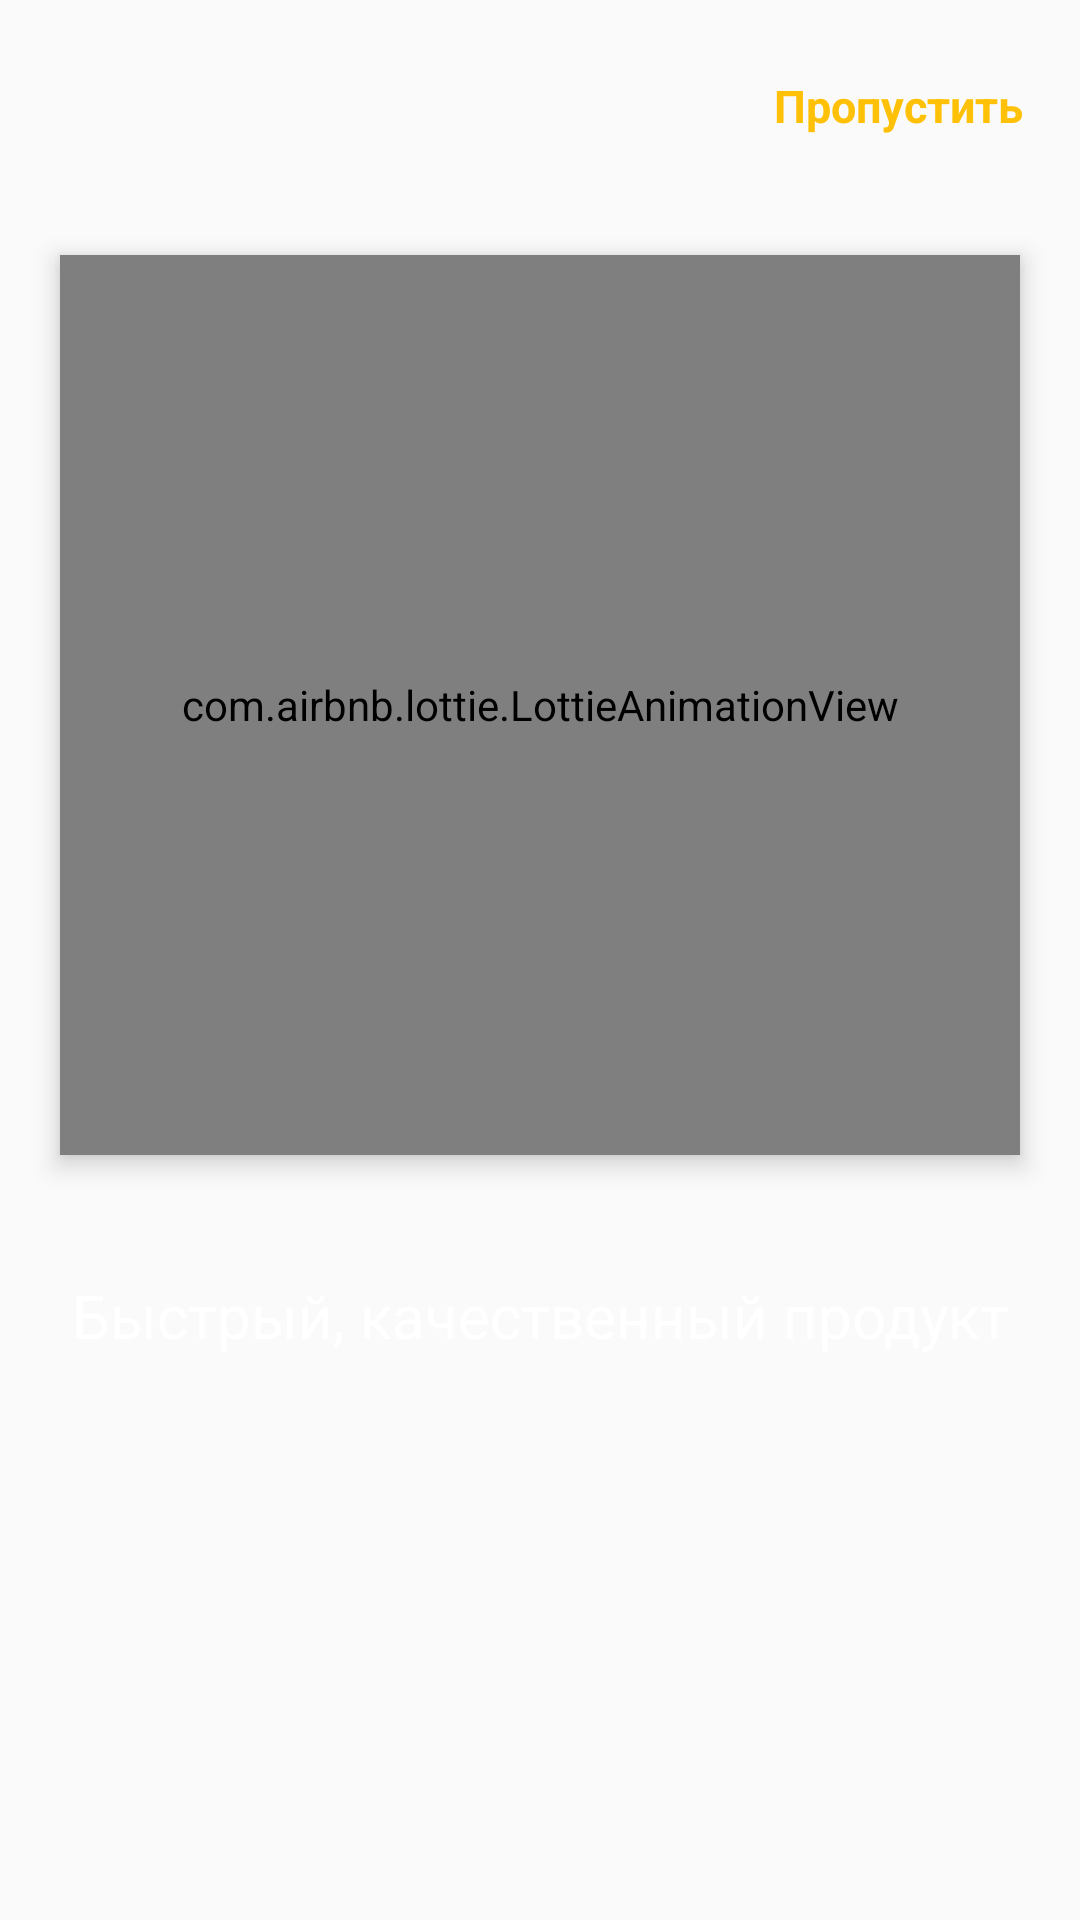

The Android layout XML behind this screen, and the referenced resources:
<!-- AndroidManifest.xml: application theme Theme.Drawer -->
<!-- res/layout/fragment_board3.xml -->
<?xml version="1.0" encoding="utf-8"?>
<androidx.constraintlayout.widget.ConstraintLayout xmlns:android="http://schemas.android.com/apk/res/android"
    xmlns:tools="http://schemas.android.com/tools"
    android:layout_width="match_parent"
    android:layout_height="match_parent"
    xmlns:app="http://schemas.android.com/apk/res-auto"
    tools:context=".on.board.Board3Fragment">

    <TextView
        android:id="@+id/tv_skip2"
        android:text="Пропустить"
        android:textColor="#FFC107"
        android:textSize="15sp"
        android:textStyle="bold"
        app:layout_constraintTop_toTopOf="parent"
        app:layout_constraintRight_toRightOf="parent"
        android:layout_marginTop="25dp"
        android:layout_marginRight="19dp"
        android:layout_width="wrap_content"
        android:layout_height="wrap_content"/>

    <com.airbnb.lottie.LottieAnimationView
        android:id="@+id/lottie_board3"
        app:layout_constraintTop_toTopOf="parent"
        app:layout_constraintLeft_toLeftOf="parent"
        app:layout_constraintBottom_toBottomOf="parent"
        app:layout_constraintRight_toRightOf="parent"
        android:layout_marginBottom="170dp"
        app:lottie_autoPlay="true"
        app:lottie_repeatCount="100000"
        android:elevation="5dp"
        app:lottie_rawRes="@raw/board2"
        android:layout_width="320dp"
        android:layout_height="300dp"/>

    <TextView
        android:id="@+id/tv_Board3Fragment"
        android:text="Быстрый, качественный продукт"
        android:textSize="20sp"
        android:textColor="@color/white"
        app:layout_constraintLeft_toLeftOf="parent"
        app:layout_constraintRight_toRightOf="parent"
        app:layout_constraintTop_toBottomOf="@id/lottie_board3"
        android:layout_marginTop="40dp"
        android:layout_width="wrap_content"
        android:layout_height="wrap_content"/>

</androidx.constraintlayout.widget.ConstraintLayout>
<!-- resources referenced by this layout -->
<resources>
  <style name="Theme.Drawer" parent="Theme.AppCompat.Light.DarkActionBar">
          
          <item name="colorPrimary">@color/purple_500</item>
          <item name="colorPrimaryVariant">@color/purple_700</item>
          <item name="colorOnPrimary">@color/white</item>
          
          <item name="colorSecondary">@color/teal_200</item>
          <item name="colorSecondaryVariant">@color/teal_700</item>
          <item name="colorOnSecondary">@color/black</item>
          
          <item name="android:statusBarColor" tools:targetApi="l">?attr/colorPrimaryVariant</item>
          
      </style>
  <!-- not gathered from this repository: default colours our renderer supplied (Android Studio template values) -->
  <color name="purple_500">#FF6200EE</color>
  <color name="purple_700">#FF3700B3</color>
  <color name="teal_200">#FF03DAC5</color>
  <color name="teal_700">#FF018786</color>
  <color name="black">#FF000000</color>
  <color name="white">#FFFFFFFF</color>
</resources>
